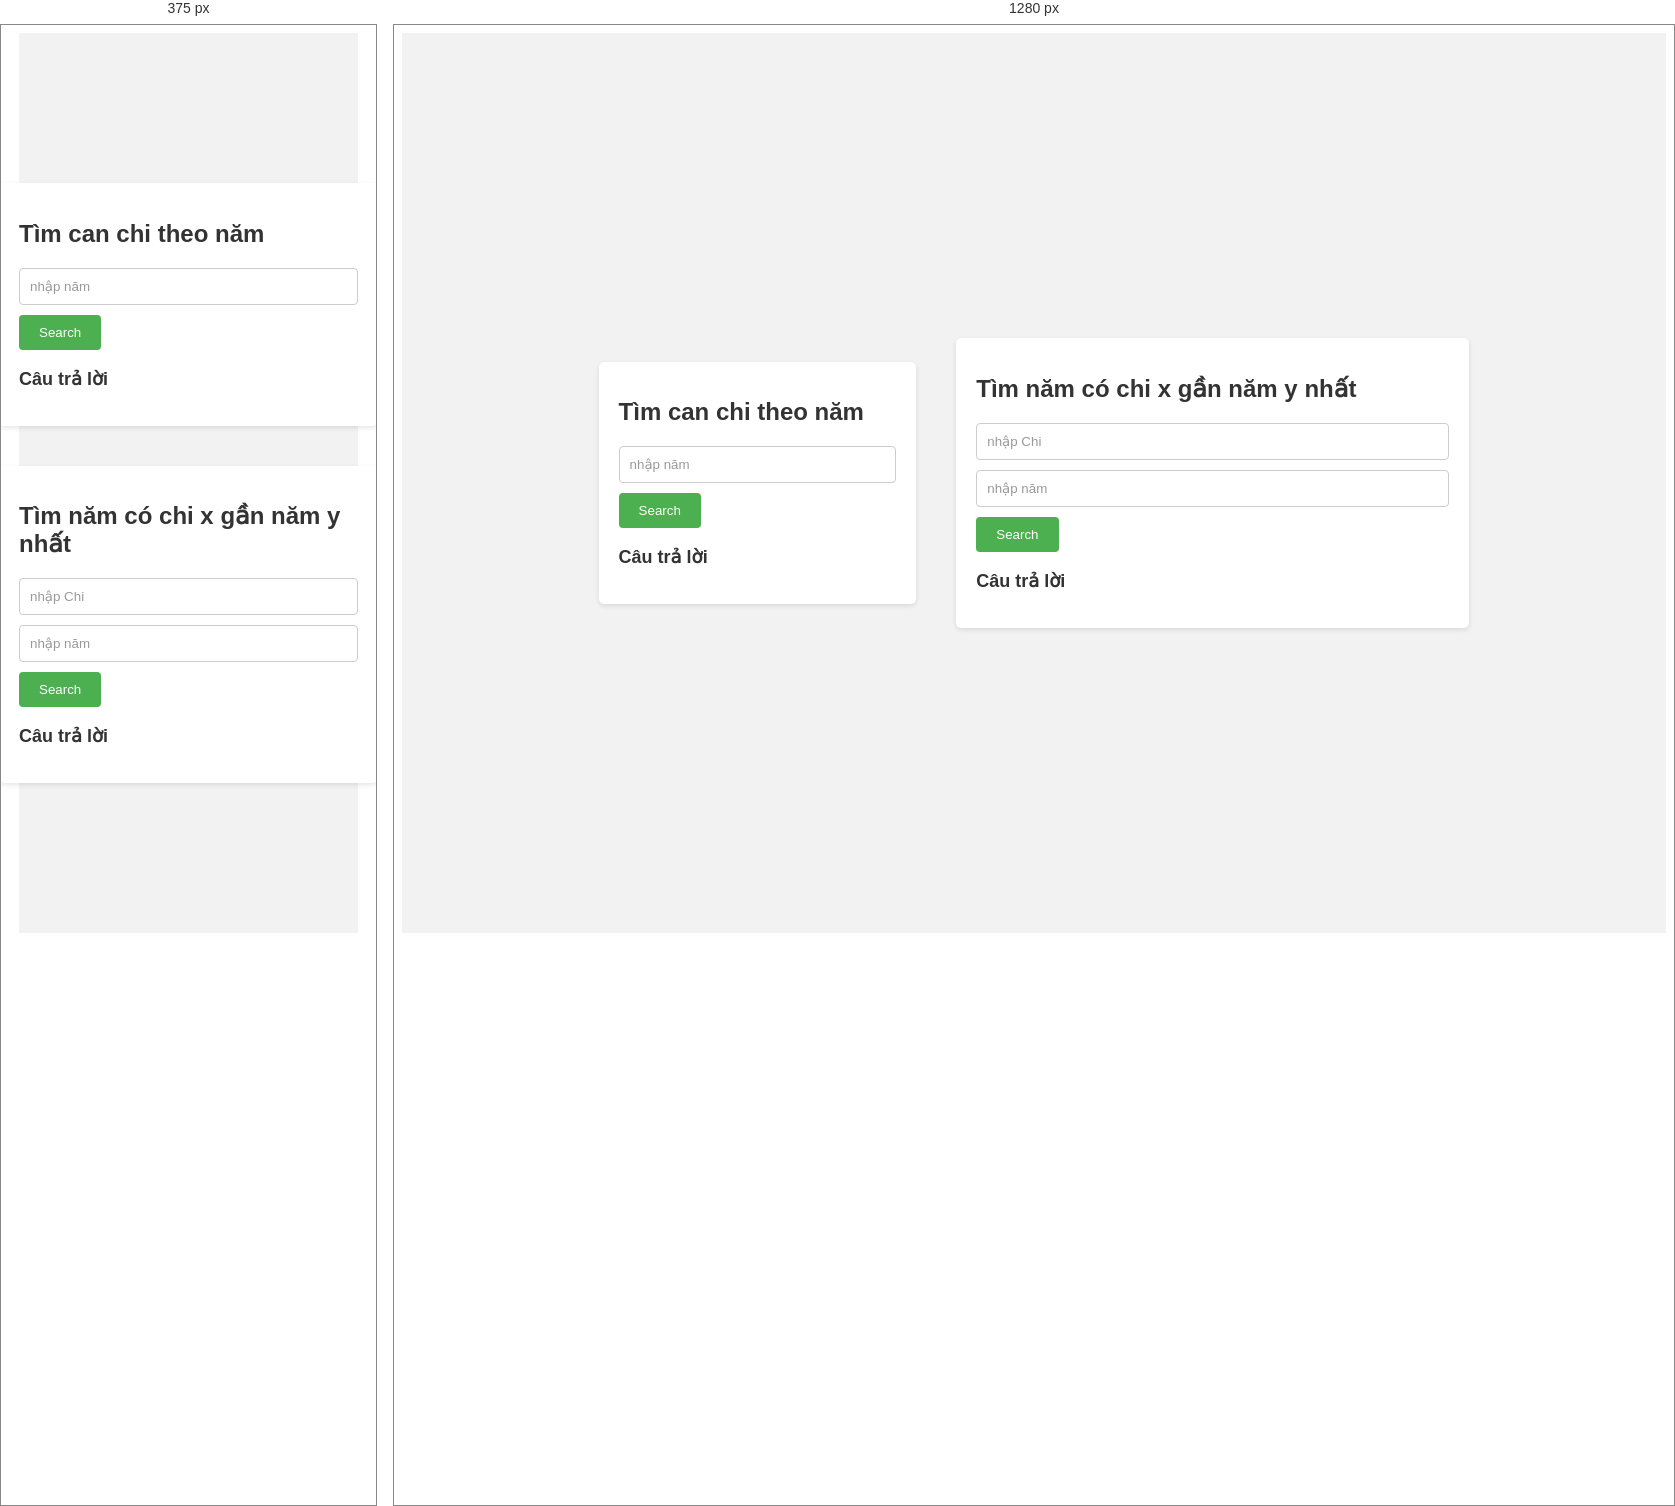
Rendered at 375 px and 1280 px, left to right.

<!-- file: index.html -->
<!DOCTYPE html>
<html lang="en">
<head>
    <meta charset="UTF-8">
    <meta http-equiv="X-UA-Compatible" content="IE=edge">
    <meta name="viewport" content="width=device-width, initial-scale=1.0">
    <title>12 Con Giáp</title>
    <link rel="stylesheet" href="./style.css">
</head>
<body>
    <div class="container">
        <div class="content_grap">
            <h1>Tìm can chi theo năm</h1>
            <input type="number" class="input_number" placeholder="nhập năm">
            <button class="submit">Search</button>
            <div >
                <h3>Câu trả lời</h3>
                <p class="answer"></p>
            </div>
        </div>

        <div class="content_grap">
            <h1>Tìm năm có chi x gần năm y nhất </h1>
            <input type="text" class="input_text" placeholder="nhập Chi">
            <input type="number" class="input_number2" placeholder="nhập năm">
            <button class="submit_2">Search</button>
            <div >
                <h3>Câu trả lời</h3>
                <p class="answer_2"></p>
            </div>
        </div>
    </div>

    
</body>
</html>

<script>

    var cans = ["Canh", "Tân", "Nhâm", "Quý", "Giáp"," Ất", "Bính", "Đinh"," Mậu", "Kỷ"];
    
    var chis = ["Thân", "Dậu", "Tuất", "Hợi", "Tý", "Sửu", "Dần", "Mão", "Thìn", "Tỵ", "Ngọ", "Mùi"];

    function canChi(year) {
        year = parseInt(year);
        var can;
        can = cans[year%10];

        
        var chi = chis[year%12];
        return can + " " + chi; 
    }

    function sapXep(array) {
        var len = array.length;
        for(var i=0; i<len; i++) {
            for(var j=i+1; j<len; j++) {
                if(array[i] > array[j]) {
                    var temp = array[i];
                    array[i] = array[j];
                    array[j] = temp;
                    }
                    }
                    }

    }

    function capitalizeFirstLetter(str) {
        return str.charAt(0).toUpperCase() + str.slice(1);
    }

    function timCanChiGanNamNhat(nam, chi) {
        var myArray = new Array();
        chi = capitalizeFirstLetter(chi);
        var dem =0;
        if(chi == chis[nam%12]){
            myArray[dem] = nam;
            dem++;
        }
        var namGan = nam;
        for(var i = 0; i < 12; i++) { 
            namGan++;
            if(chi == chis[namGan%12]){
                myArray[dem] = namGan;
                dem++;
                break;
            }
        }
        namGan = nam;
        for(var i = 0; i < 12; i++) { 
            namGan--;
            if(chi == chis[namGan%12]){
                myArray[dem] = namGan;
                break;
            }
        }
        sapXep(myArray);
        if(myArray.length == 0) {
            
            return myArray[0] = 'lỗi ';
        }

        

        return myArray;
    }

            var input = document.querySelector(".input_number");
            var submit = document.querySelector(".submit");
            var answer = document.querySelector(".answer");
//
            var input2 = document.querySelector(".input_text");
            var input3 = document.querySelector(".input_number2");
            var submit2 = document.querySelector(".submit_2");
            var answer2 = document.querySelector(".answer_2");
        
            submit.addEventListener('click', () => {
               // var year = ;

                var canChir = canChi(parseInt(input.value))

                answer.innerHTML = canChir;

                // var nam

                

                
            });

                console.log(timCanChiGanNamNhat(2003,"MÙI"))
            
            submit2.addEventListener('click', () => {
                var nams = timCanChiGanNamNhat(parseInt(input3.value), input2.value)
                // console.log(nams)
                var lineBreak = document.createElement("br");
                answer2.innerHTML = "";
                for(var i=0;i<nams.length;i++) {
                    var textNode = document.createTextNode(`${nams[i]}`);
                    answer2.appendChild(textNode) 
                    answer2.appendChild(lineBreak)
                }
            })


            
    
    
        
    
    
    
        
</script>



/* @media block from style.css */
@media only screen and (max-width: 680px) {

  .container {
    flex-direction: column;
    margin: 0 10px;
  }

  .content_grap {
    width: 100%;
    /* margin: 0 10px; */
  }
}